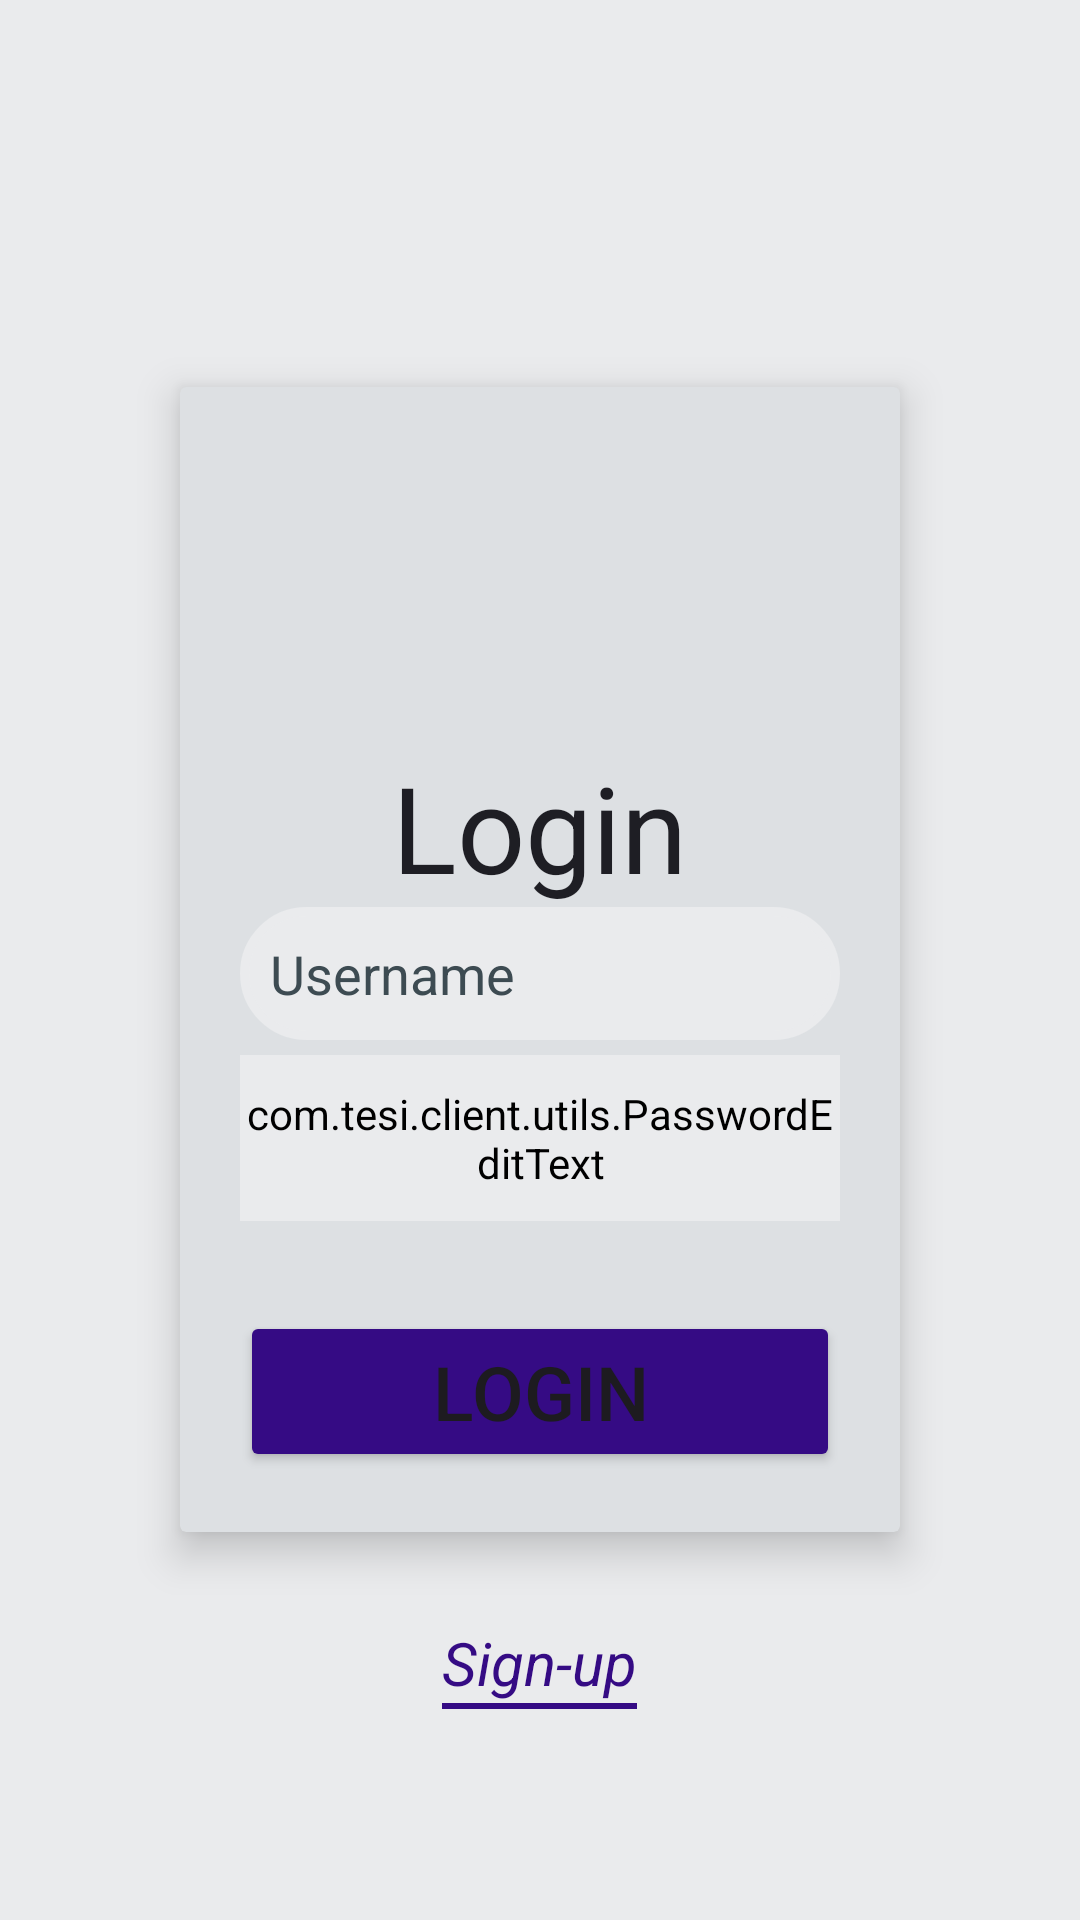

Reconstruct the res/layout file that produces this screen, plus the resources it refers to.
<!-- AndroidManifest.xml: application theme Theme.ProgettoTesiClient -->
<!-- res/layout/login_layout.xml -->
<?xml version="1.0" encoding="utf-8"?>
<RelativeLayout xmlns:android="http://schemas.android.com/apk/res/android"
    android:layout_width="match_parent"
    android:layout_height="match_parent"
    xmlns:app="http://schemas.android.com/apk/res-auto"
    android:background="@color/background">

    <androidx.cardview.widget.CardView android:id="@+id/cardView"
        android:layout_width="wrap_content"
        android:layout_height="wrap_content"
        app:cardElevation="8dp"
        android:layout_centerInParent="true"
        android:backgroundTint="@color/platinum">

        <LinearLayout
            android:layout_width="wrap_content"
            android:layout_height="wrap_content"
            android:orientation="vertical"
            android:layout_gravity="center"
            android:padding="20dp">

            <ImageView
                android:layout_width="100dp"
                android:layout_height="100dp"
                android:src="@drawable/profilo_selected"
                android:layout_gravity="center"
                android:contentDescription="@null" />

            <TextView
                android:layout_width="wrap_content"
                android:layout_height="wrap_content"
                android:text="Login"
                android:textSize="40dp"
                android:layout_gravity="center"
                android:textColor="@color/black"/>

            <EditText android:id="@+id/loginUsername"
                android:layout_width="200dp"
                android:layout_height="wrap_content"
                android:hint="Username"
                android:background="@drawable/shape_edittext"
                android:layout_marginBottom="5dp"
                android:maxLines="1"
                android:inputType="text"
                android:autofillHints="username"
                android:textColor="@color/black"
                android:textColorHint="@color/gray"
                android:backgroundTint="@color/white"/>

            <com.tesi.client.utils.PasswordEditText
                android:id="@+id/loginPassword"
                android:layout_width="200dp"
                android:layout_height="wrap_content"
                android:hint="Password"
                android:background="@drawable/shape_edittext"
                android:inputType="textPassword"
                android:maxLines="1"
                android:autofillHints="password"
                android:textColor="@color/black"
                android:textColorHint="@color/gray"
                android:backgroundTint="@color/white"
                android:drawableEnd="@drawable/icons8_visibile_24" />

            <Button android:id="@+id/loginButton"
                android:layout_width="match_parent"
                android:layout_height="wrap_content"
                android:text="Login"
                android:textSize="25dp"
                android:layout_gravity="center_horizontal"
                android:layout_marginTop="30dp"
                android:backgroundTint="@color/blue"/>

            <TextView
                android:id="@+id/loginErrorMessage"
                android:layout_width="match_parent"
                android:layout_height="wrap_content"
                android:textColor="#B71C1C"
                android:textSize="20dp"
                android:visibility="gone"
                android:textAlignment="center"/>
        </LinearLayout>

        <androidx.core.widget.ContentLoadingProgressBar
            android:id="@+id/progressBar"
            android:layout_width="100dp"
            android:layout_height="100dp"
            style="@style/Widget.AppCompat.ProgressBar"
            android:indeterminate="true"
            android:layout_gravity="center"
            android:visibility="gone"/>

    </androidx.cardview.widget.CardView>

    <LinearLayout android:layout_below="@id/cardView"
        android:layout_width="wrap_content"
        android:layout_height="wrap_content"
        android:orientation="vertical"
        android:layout_centerInParent="true"
        android:layout_marginTop="30dp">

        <TextView
            android:id="@+id/toSignup"
            android:layout_width="wrap_content"
            android:layout_height="match_parent"
            android:text="Sign-up"
            android:textColor="@color/blue"
            android:textSize="@dimen/text_view_size"
            android:textStyle="italic" />
        <View
            android:layout_width="match_parent"
            android:layout_height="2dp"
            android:background="@color/blue" />

    </LinearLayout>

</RelativeLayout>
<!-- resources referenced by this layout -->
<resources>
  <color name="background">#EAEBED</color>
  <color name="black">#1E1E24</color>
  <color name="blue">#350B84</color>
  <color name="gray">#3D4B52</color>
  <color name="platinum">#DDE0E3</color>
  <color name="white">#EAEBED</color>
  <dimen name="text_view_size">20dp</dimen>
  <!-- drawable shape_edittext (drawable) -->
  <?xml version="1.0" encoding="utf-8"?>
  <shape xmlns:android="http://schemas.android.com/apk/res/android"
      android:shape="rectangle">
      <solid android:color="@android:color/white" />
      <stroke
          android:width="3dp"
          android:color="@color/black" />
      <padding
          android:left="10dp"
          android:top="10dp"
          android:right="10dp"
          android:bottom="10dp" />
  
      <corners android:radius="40dp"/>
  </shape>
  <style name="Theme.ProgettoTesiClient" parent="Base.Theme.ProgettoTesiClient" />
  <style name="Base.Theme.ProgettoTesiClient" parent="Theme.Material3.DayNight.NoActionBar">
          
          
      </style>
</resources>
